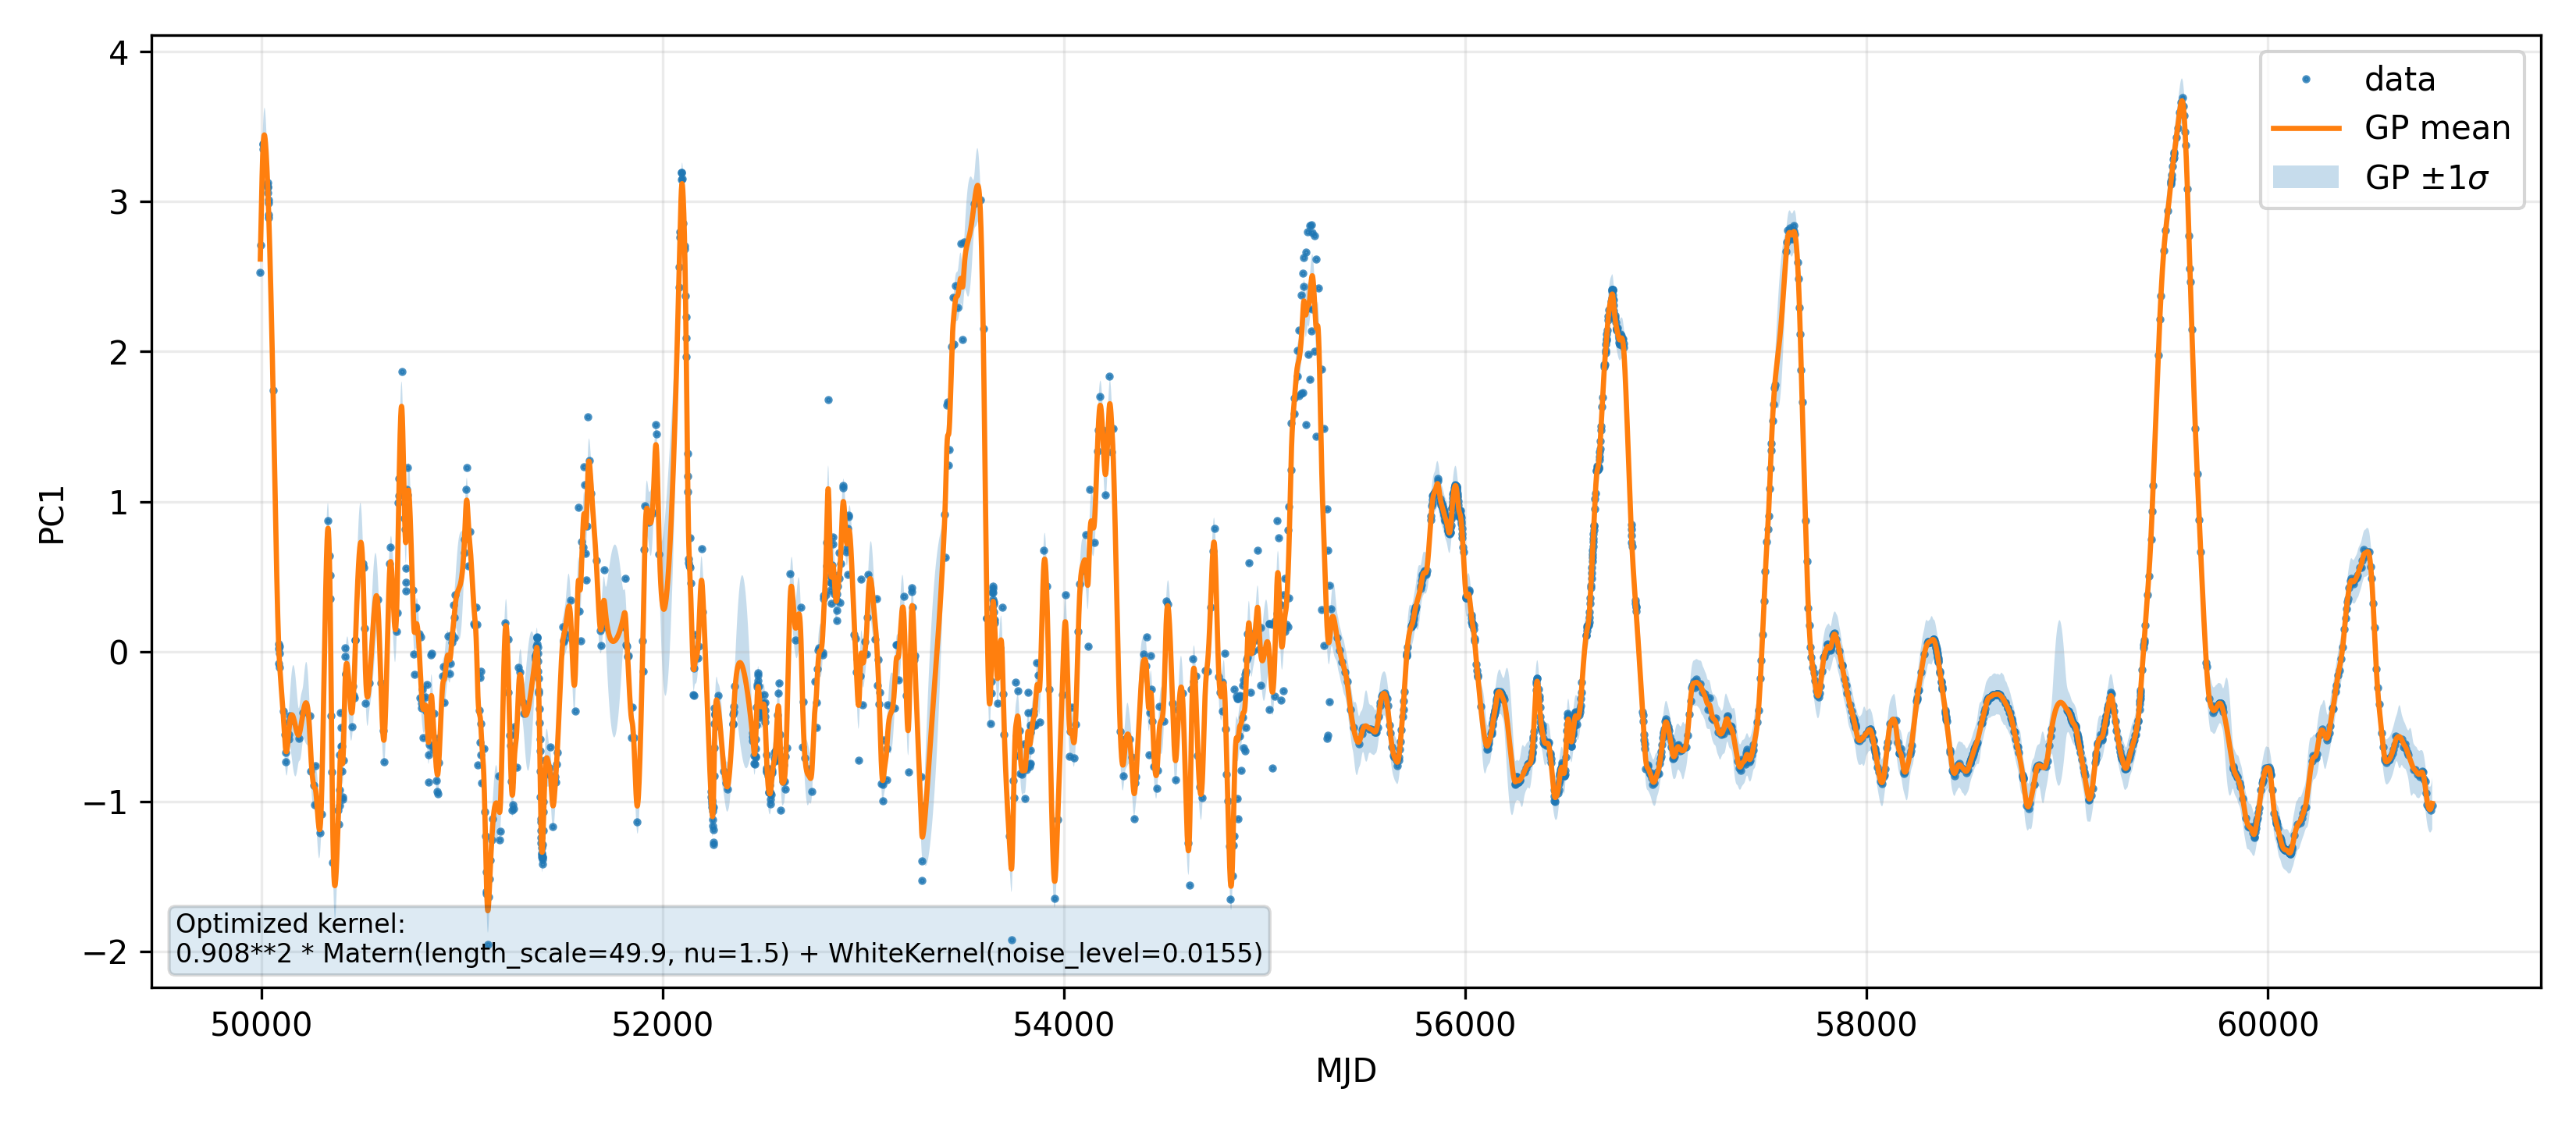

Values plotted in this chart, from the file beside it:
MJD, PC1_gp_mean, PC1_gp_std
49994, 2.617, 0.1563
49995, 2.681, 0.1525
49996, 2.746, 0.1508
49997, 2.81, 0.1505
49998, 2.874, 0.1509
49999, 2.937, 0.1513
50000, 2.999, 0.1513
50001, 3.059, 0.1507
50002, 3.115, 0.1495
50003, 3.169, 0.1479
50004, 3.219, 0.146
50005, 3.265, 0.1445
50006, 3.306, 0.1439
50007, 3.341, 0.1448
50008, 3.371, 0.1475
50009, 3.395, 0.1517
50010, 3.414, 0.1569
50011, 3.428, 0.1626
50012, 3.438, 0.1684
50013, 3.444, 0.174
50014, 3.446, 0.1791
50015, 3.444, 0.1833
50016, 3.439, 0.1866
50017, 3.431, 0.1887
50018, 3.42, 0.1897
50019, 3.406, 0.1894
50020, 3.39, 0.1879
50021, 3.371, 0.1852
50022, 3.351, 0.1814
50023, 3.329, 0.1767
50024, 3.305, 0.1711
50025, 3.279, 0.165
50026, 3.252, 0.1586
50027, 3.224, 0.1523
50028, 3.194, 0.1464
50029, 3.164, 0.1413
50030, 3.133, 0.1374
50031, 3.1, 0.1347
50032, 3.067, 0.1333
50033, 3.031, 0.1329
50034, 2.994, 0.1337
50035, 2.954, 0.1357
50036, 2.913, 0.139
50037, 2.871, 0.1436
50038, 2.827, 0.1493
50039, 2.782, 0.1557
50040, 2.735, 0.1625
50041, 2.688, 0.1693
50042, 2.639, 0.1758
50043, 2.589, 0.1817
50044, 2.537, 0.1869
50045, 2.485, 0.1911
50046, 2.432, 0.1942
50047, 2.378, 0.1963
50048, 2.323, 0.1972
50049, 2.267, 0.1971
50050, 2.21, 0.1959
50051, 2.152, 0.1938
50052, 2.093, 0.191
50053, 2.033, 0.1876
... 10,767 more rows
